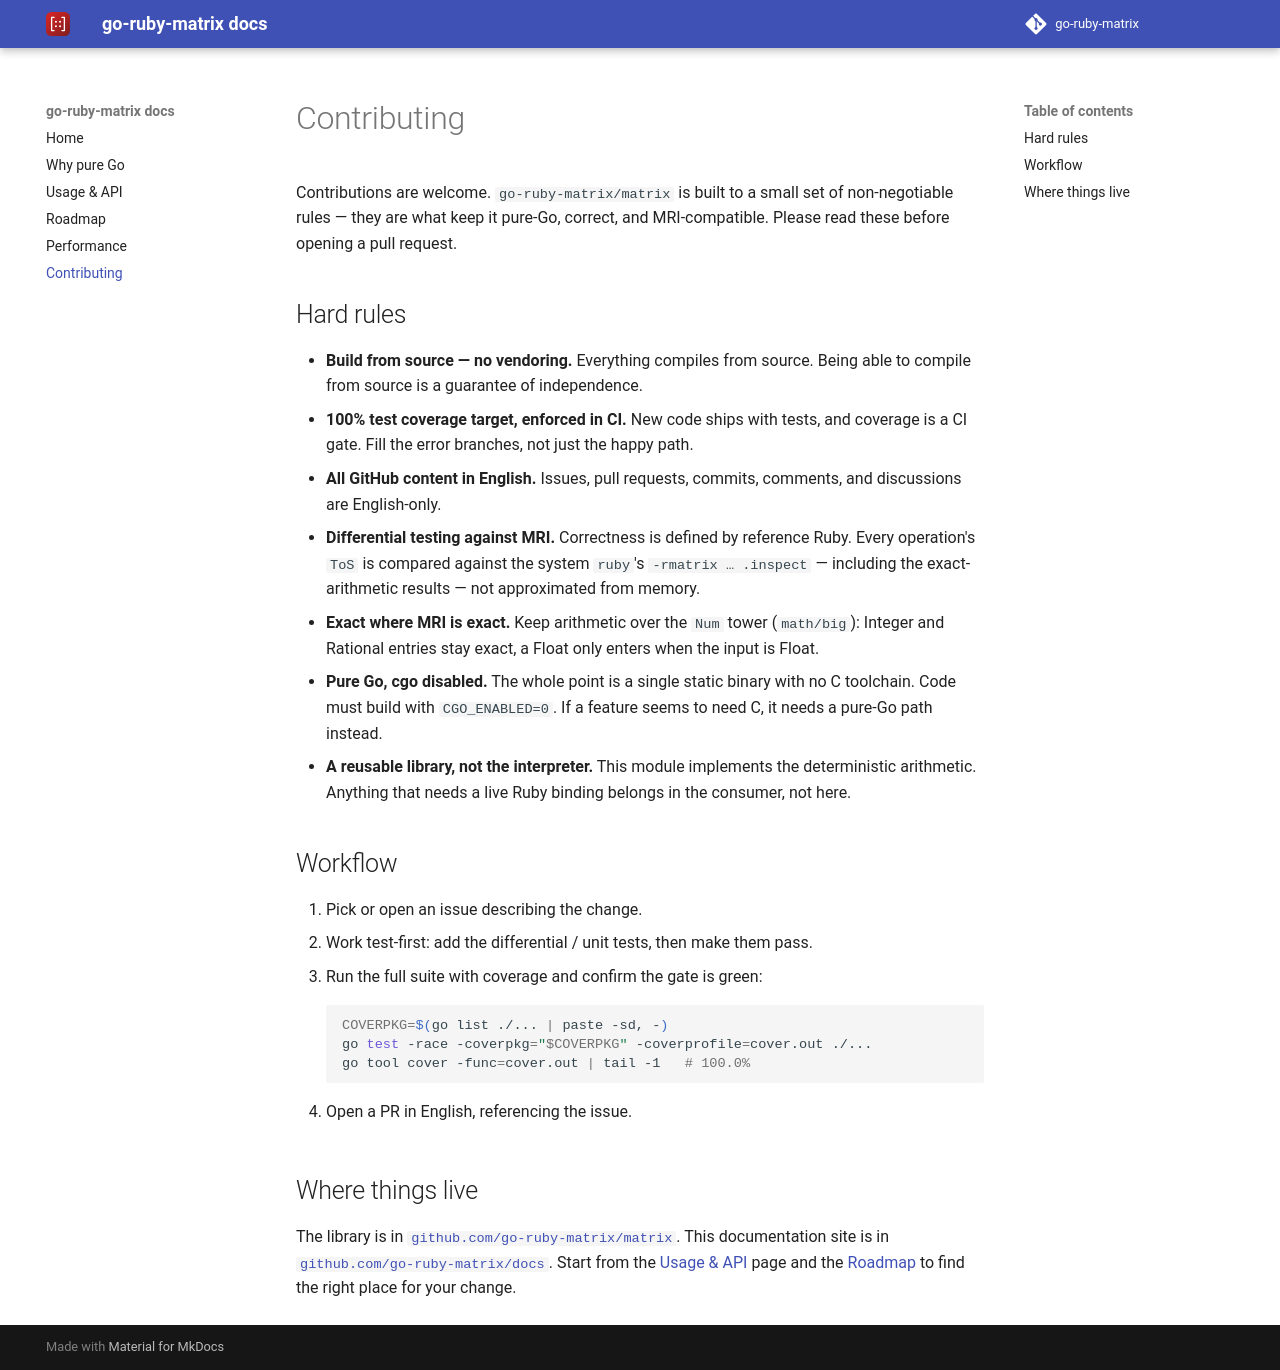

repository: go-ruby-matrix/docs · page: 0.1/contributing/index.html · generator: mkdocs

# Contributing

Contributions are welcome. `go-ruby-matrix/matrix` is built to a small set of
non-negotiable rules — they are what keep it pure-Go, correct, and
MRI-compatible. Please read these before opening a pull request.

## Hard rules

- **Build from source — no vendoring.** Everything compiles from source. Being
  able to compile from source is a guarantee of independence.
- **100% test coverage target, enforced in CI.** New code ships with tests, and
  coverage is a CI gate. Fill the error branches, not just the happy path.
- **All GitHub content in English.** Issues, pull requests, commits, comments,
  and discussions are English-only.
- **Differential testing against MRI.** Correctness is defined by reference
  Ruby. Every operation's `ToS` is compared against the system `ruby`'s
  `-rmatrix … .inspect` — including the exact-arithmetic results — not
  approximated from memory.
- **Exact where MRI is exact.** Keep arithmetic over the `Num` tower
  (`math/big`): Integer and Rational entries stay exact, a Float only enters when
  the input is Float.
- **Pure Go, cgo disabled.** The whole point is a single static binary with no C
  toolchain. Code must build with `CGO_ENABLED=0`. If a feature seems to need C,
  it needs a pure-Go path instead.
- **A reusable library, not the interpreter.** This module implements the
  deterministic arithmetic. Anything that needs a live Ruby binding belongs in
  the consumer, not here.

## Workflow

1. Pick or open an issue describing the change.
2. Work test-first: add the differential / unit tests, then make them pass.
3. Run the full suite with coverage and confirm the gate is green:

    ```sh
    COVERPKG=$(go list ./... | paste -sd, -)
    go test -race -coverpkg="$COVERPKG" -coverprofile=cover.out ./...
    go tool cover -func=cover.out | tail -1   # 100.0%
    ```

4. Open a PR in English, referencing the issue.

## Where things live

The library is in
[`github.com/go-ruby-matrix/matrix`](https://github.com/go-ruby-matrix/matrix).
This documentation site is in
[`github.com/go-ruby-matrix/docs`](https://github.com/go-ruby-matrix/docs). Start
from the [Usage & API](api.md) page and the [Roadmap](roadmap.md) to find the
right place for your change.
